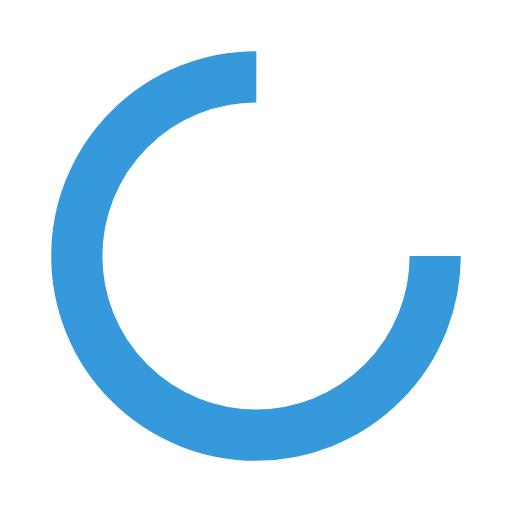
t = 0.00 s
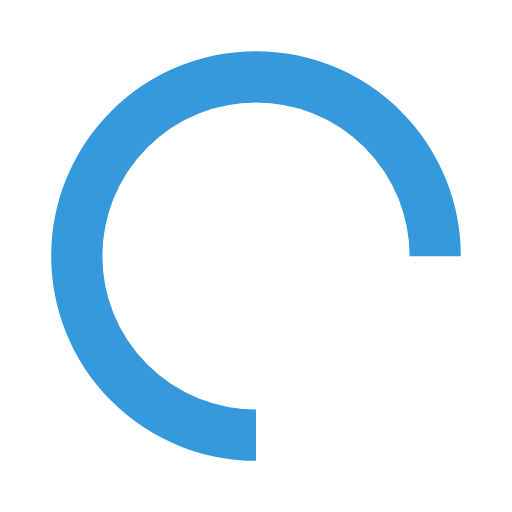
t = 0.25 s
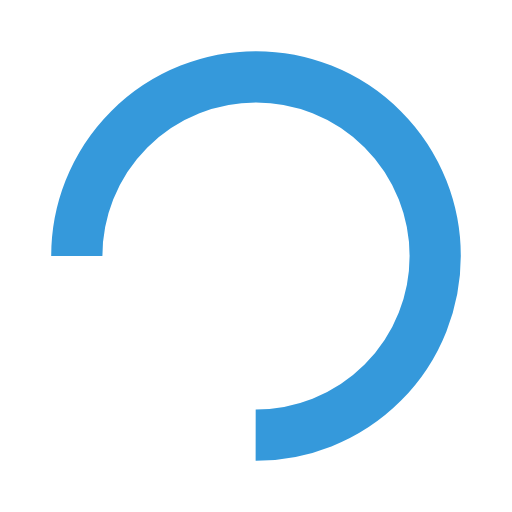
t = 0.50 s
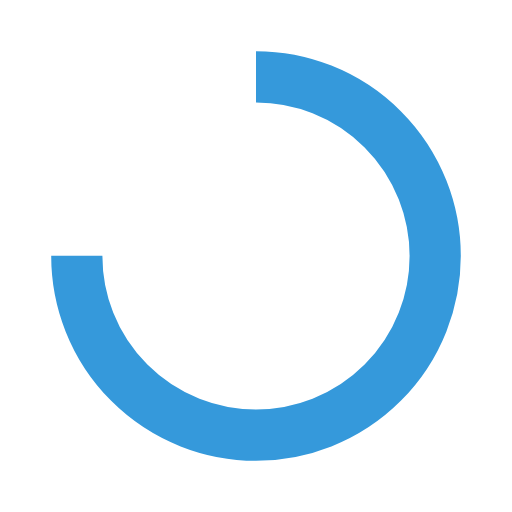
t = 0.75 s

The animated SVG that drew these frames (rendered in a browser with its animation timeline set to each time). Animation: 1 SMIL element (animateTransform=1); one cycle of 1.00 s, repeats indefinitely.

<svg xmlns="http://www.w3.org/2000/svg" viewBox="0 0 100 100" preserveAspectRatio="xMidYMid" width="200" height="200" style="shape-rendering: auto; display: block; background: rgb(255, 255, 255);" xmlns:xlink="http://www.w3.org/1999/xlink"><g><circle stroke-dasharray="164.93361431346415 56.97787143782138" r="35" stroke-width="10" stroke="#3599db" fill="none" cy="50" cx="50">
  <animateTransform keyTimes="0;1" values="0 50 50;360 50 50" dur="1s" repeatCount="indefinite" type="rotate" attributeName="transform"></animateTransform>
</circle><g></g></g><!-- [ldio] generated by https://loading.io --></svg>